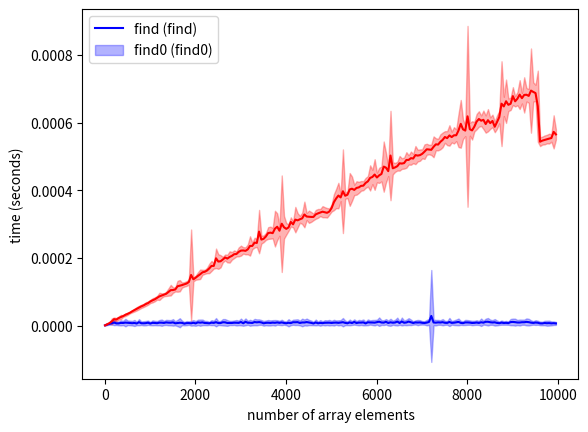

The script that saved this image:
from matplotlib import pyplot as plt
import numpy as np
import time
import statistics as stats

def random_int_array(length):
    array = np.random.randint(0, high=100, size=length, dtype='l') #een array'tje met ints tussen de 0 en de 100 (exclusief)
    return array


def std_find(x, array):
    lst = list(array)
    try: 
        i=lst.index(x)
    except:
        i=-1
    return i

std_find(9, np.array([1,3,4]))

assert std_find(9, np.array([1,3,4])) == -1, "Nee, die zit er niet in..."
assert std_find(4, np.array([1,3,4])) == 2, "Nee, die zit er juist wel in..."

def my_find(x, array):
    index = -1
    l = len(array)
    for i in range(l):
        if array[i] == x:
            index = i
            break
    return index

mean_std_find=[]
stdev_std_find=[]
mean_std_find0=[]
stdev_std_find0=[]
meetpunten = list(range(5,10001,50))
for i in meetpunten:
    find =[]
    find0 =[]
    for j in range(50): #vijftig metingen per datapunt
        arr = random_int_array(i)
        t1 = time.time()
        res = my_find(57 ,arr)
        t2 = time.time()
        find.append(t2-t1)
        t1 = time.time()
        res = my_find(101 ,arr)
        t2 = time.time()
        find0.append(t2-t1)
    mean_std_find.append(stats.mean(find))
    stdev_std_find.append(stats.stdev(find))
    mean_std_find0.append(stats.mean(find0))
    stdev_std_find0.append(stats.stdev(find0))
    
#En dan de plot-code gemaakt met Matplotlib
#Zie bijvoorbeeld de tutorial: https://matplotlib.org/tutorials/introductory/pyplot.html
plt.plot(meetpunten, mean_std_find, 'b-')
plt.fill_between(meetpunten, np.array(mean_std_find)-np.array(stdev_std_find), np.array(mean_std_find)+np.array(stdev_std_find), color='b', alpha=0.3)
plt.plot(meetpunten, mean_std_find0, 'r-')
plt.fill_between(meetpunten, np.array(mean_std_find0)-np.array(stdev_std_find0), np.array(mean_std_find0)+np.array(stdev_std_find0), color='r', alpha=0.3)
plt.xlabel("number of array elements")
plt.ylabel("time (seconds)")
plt.legend(["find (find)", "find0 (find0)"], loc='upper left')
plt.show()


# Vragen
# De time complexity is O(n) omdat de runtime van het algoritme lineair stijgt met de grote van het array.
# Als je zoekt naar de worstcase dan moet het hele array doorgelopen worden, daardoor duur het langer voor dat het algoritme daar mee klaar is. 
# Ook worden de uitschieters telkes groter. 
# Terwijl het in een normale situatie een meer reele runtime heeft die niet zoveel groter wordt door de grote van de array.
